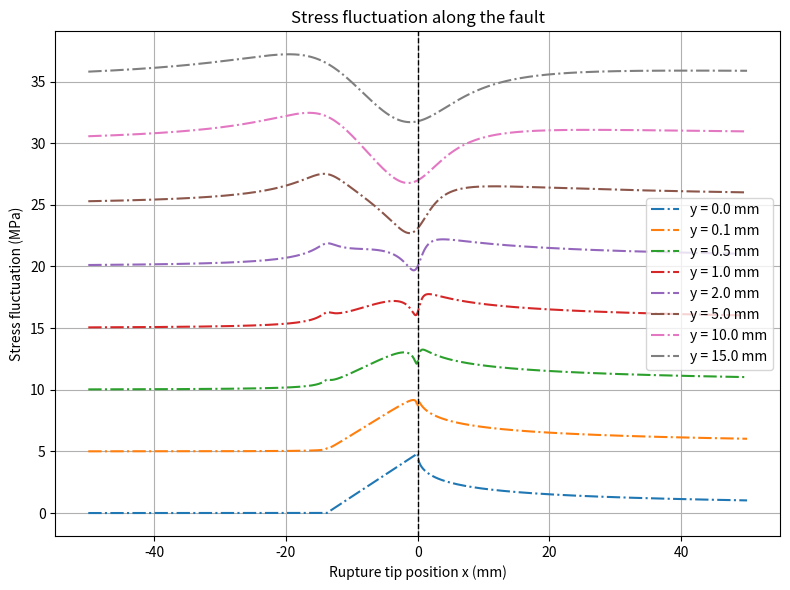

Here is the Python script that generated this plot: (Note: this script raises an exception after producing the figure.)
"""Cohesive crack analytical calculations module."""
import numpy as np
import matplotlib.pyplot as plt

class CohesiveCrack:
    """
    Analytical calculations for cohesive crack models.
    
    Attributes:
        params (dict): Configuration parameters for cohesive crack analysis
    """
    
    def __init__(self, params=None):
        """
        Initialize CohesiveCrack with default or provided parameters.
        
        Args:
            params (dict, optional): Configuration parameters
        """
        self.default_params = {
            'Gamma': 0.21,   # Fracture energy (J/m^2)
            'E': 51e9,       # Young's modulus (Pa)
            'nu': 0.25,      # Poisson's ratio
            'C_f': 2404,     # Rupture speed (m/s)
            'C_s': 2760,     # Shear wave speed (m/s)
            'C_d': 4790,     # Longitudinal wave speed (m/s)
            'X_c': 13.8e-3   # Cohesive zone size (m)
        }
        self.params = {**self.default_params, **(params or {})}
    
    def alpha_s(self, C_f, C_s):
        return np.sqrt(1 - (C_f / C_s) ** 2)

    def alpha_d(self, C_f, C_d):
        return np.sqrt(1 - (C_f / C_d) ** 2)

    def D(self, alpha_s, alpha_d):
        return 4 * alpha_s * alpha_d - (1 + alpha_s ** 2) ** 2

    def compute_A2(self, C_f, C_s, nu, D_value):
        alpha_s_value = self.alpha_s(C_f, C_s)
        psfactor = 1 / (1 - nu)
        return (C_f ** 2 * alpha_s_value * psfactor) / (C_s ** 2 * D_value)

    def compute_K2(self, Gamma, E, nu, A2):
        return np.sqrt((Gamma * E) / ((1 - nu ** 2) * A2))

    def compute_tau_p(self, K2, X_c):
        return K2 * np.sqrt(9 * np.pi / (32 * X_c))

    def delta_sigma_xy(self, x, y, X_c=None, C_f=None, C_s=None, C_d=None, nu=None, Gamma=None, E=None):
        # Use provided parameters or fall back to default
        X_c = X_c or self.params['X_c']
        C_f = C_f or self.params['C_f']
        C_s = C_s or self.params['C_s']
        C_d = C_d or self.params['C_d']
        nu = nu or self.params['nu']
        Gamma = Gamma or self.params['Gamma']
        E = E or self.params['E']

        alpha_s_value = self.alpha_s(C_f, C_s)
        alpha_d_value = self.alpha_d(C_f, C_d)
        D_value = self.D(alpha_s_value, alpha_d_value)
        A2 = self.compute_A2(C_f, C_s, nu, D_value)
        K2 = self.compute_K2(Gamma, E, nu, A2)
        tau_p = self.compute_tau_p(K2, X_c)
        
        z_d_value = x + 1j * alpha_d_value * y
        z_s_value = x + 1j * alpha_s_value * y
        
        M_z_d = self._M_of_z(tau_p, X_c, z_d_value)
        M_z_s = self._M_of_z(tau_p, X_c, z_s_value)
        
        Sxx_tmp, Syy_tmp, Sxy_tmp = self._compute_stress_components(M_z_d, M_z_s, alpha_s_value, alpha_d_value)
        
        Sxx, Syy, Sxy = self._compute_stresses(Sxx_tmp, Syy_tmp, Sxy_tmp, alpha_s_value, D_value)
        
        return Sxy

    def plot_stress_fluctuation(self, output_path='./Plot/example_xx.pdf', stress_func=None):
        """
        Plot stress fluctuation with configurable parameters and output function
        
        Args:
            output_path (str): Path to save the output plot
            stress_func (callable): Function to compute stress fluctuation
        """
        stress_func = stress_func or self.delta_sigma_xy
        y_values = [1e-8, 0.1e-3, 0.5e-3, 1.0e-3, 2.0e-3, 5e-3, 10e-3, 15e-3]

        x = np.linspace(-50e-3, 50e-3, 8192)

        plt.figure(figsize=(8, 6))
        for i, y in enumerate(y_values):
            delta_sigma = stress_func(x, y)
            plt.plot(x * 1000, delta_sigma / 1e5 + i * 5, '-.', label=f'y = {y * 1e3:.1f} mm')

        plt.xlabel('Rupture tip position x (mm)')
        plt.ylabel('Stress fluctuation (MPa)')
        plt.title('Stress fluctuation along the fault')
        plt.axvline(0, color='k', linestyle='--', linewidth=1)
        plt.legend()
        plt.grid()
        plt.tight_layout()
        plt.savefig(output_path, dpi=900)
        plt.close()

    def _M_of_z(self, tau_p, X_c, z):
        return (2 / np.pi) * tau_p * ((1 + z / X_c) * np.arctan(1 / np.sqrt(z / X_c)) - np.sqrt(z / X_c))

    def _compute_stress_components(self, M_z_d, M_z_s, alpha_s_value, alpha_d_value):
        Sxx_tmp = (1 + 2 * alpha_d_value ** 2 - alpha_s_value ** 2) * M_z_d - (1 + alpha_s_value ** 2) * M_z_s
        Syy_tmp = M_z_d - M_z_s
        Sxy_tmp = 4 * alpha_s_value * alpha_d_value * M_z_d - (1 + alpha_s_value ** 2) ** 2 * M_z_s
        return Sxx_tmp, Syy_tmp, Sxy_tmp

    def _compute_stresses(self, Sxx_tmp, Syy_tmp, Sxy_tmp, alpha_s_value, D_value):
        Sxx = 2 * alpha_s_value / D_value * Sxx_tmp.imag
        Syy = -2 * alpha_s_value * (1 + alpha_s_value ** 2) / D_value * Syy_tmp.imag
        Sxy = Sxy_tmp.real / D_value
        return Sxx, Syy, Sxy

def main():
    """Example usage of CohesiveCrack"""
    crack = CohesiveCrack()
    crack.plot_stress_fluctuation()

if __name__ == "__main__":
    main()